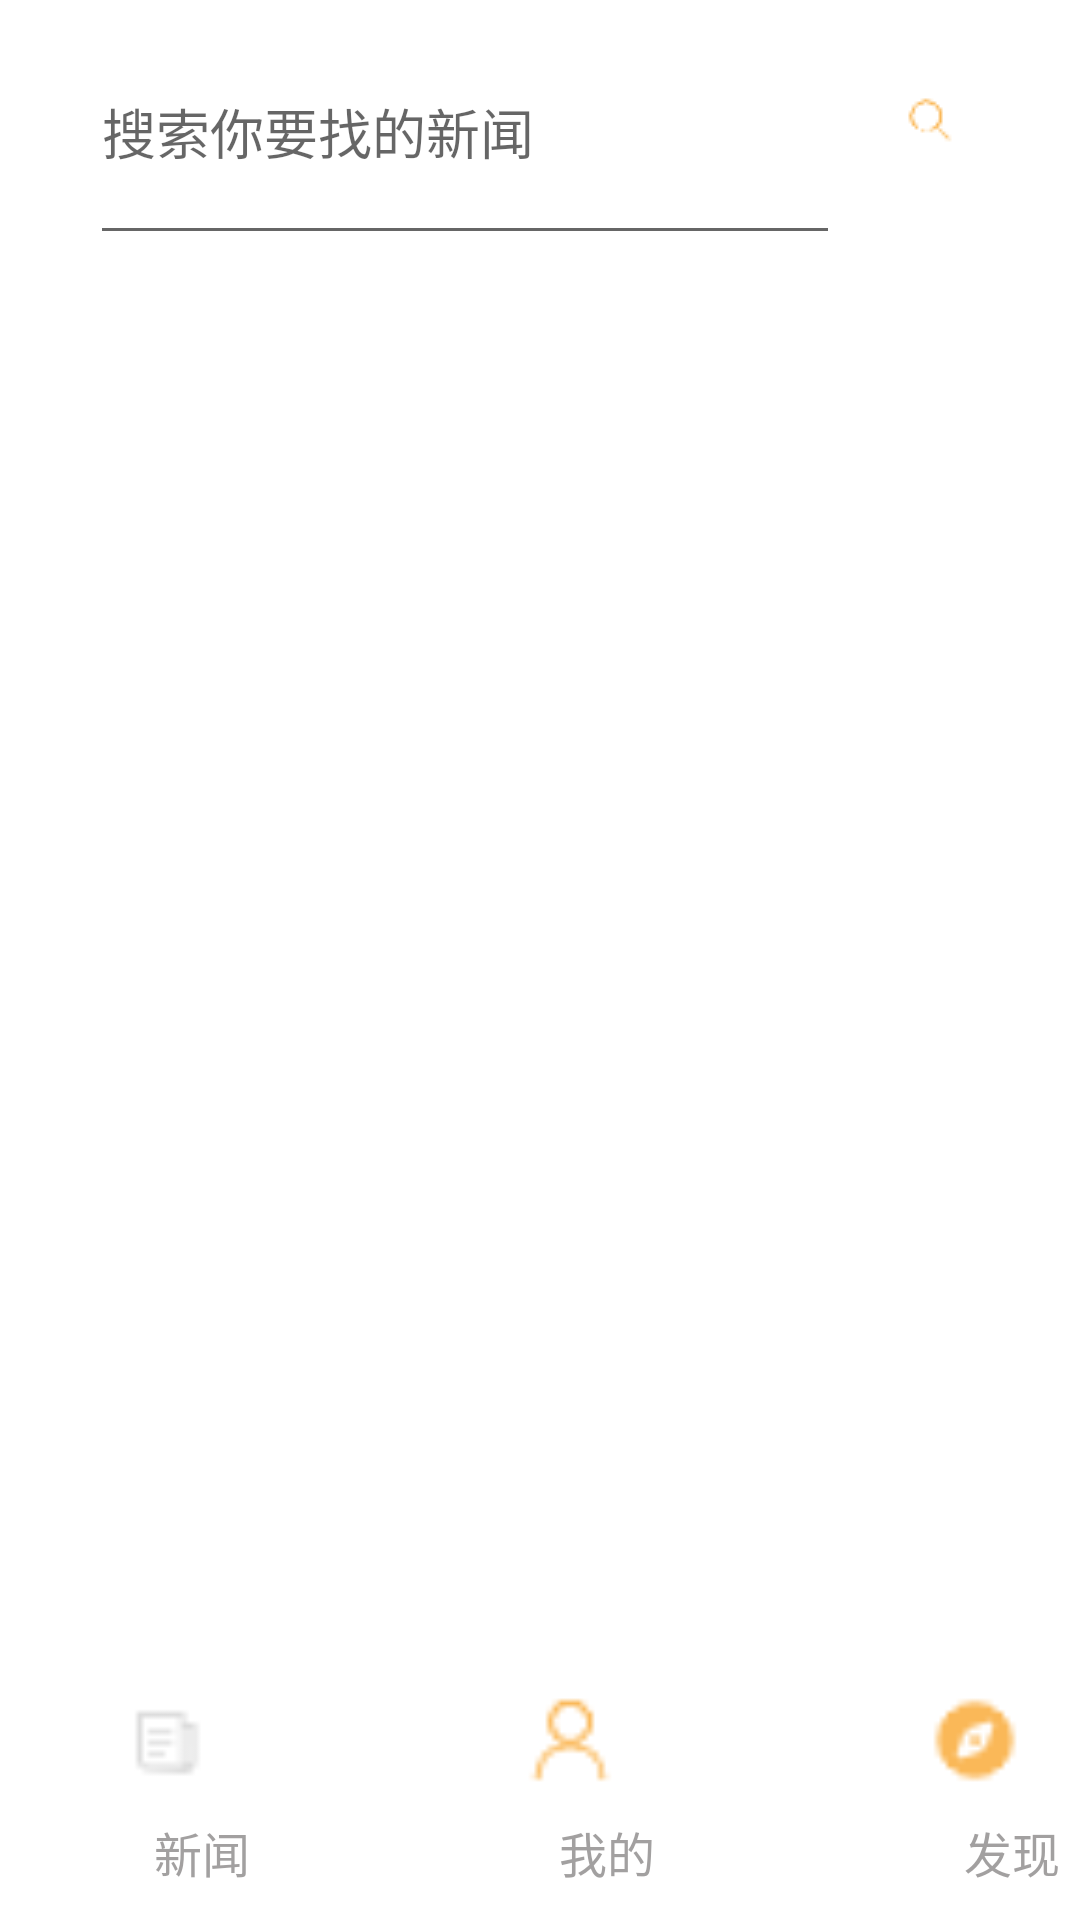

Android layout source for this screen:
<!-- AndroidManifest.xml: application theme Theme.AndroidNewsUI -->
<!-- res/layout/activity_news_category.xml -->
<?xml version="1.0" encoding="utf-8"?>
<LinearLayout xmlns:android="http://schemas.android.com/apk/res/android"
    xmlns:app="http://schemas.android.com/apk/res-auto"
    xmlns:tools="http://schemas.android.com/tools"
    android:layout_width="match_parent"
    android:layout_height="match_parent"
    tools:context=".activity.NewsCategoryActivity"
    android:orientation="vertical">

    <LinearLayout
        android:layout_width="match_parent"
        android:layout_height="85dp"
        android:orientation="horizontal">

        <EditText
            android:id="@+id/search_news_text"
            android:layout_width="250sp"
            android:layout_height="match_parent"
            android:layout_marginStart="30sp"
            android:layout_marginEnd="10dp"
            android:text=""
            android:hint="搜索你要找的新闻">

        </EditText>

        <ImageButton
            android:id="@+id/search_news_btn"
            android:layout_width="40dp"
            android:layout_height="60dp"
            android:layout_marginTop="10dp"
            android:background="#FFFFFF"
            android:src="@drawable/search" />


    </LinearLayout>
    <androidx.recyclerview.widget.RecyclerView
        android:id="@+id/navigation"
        android:layout_width="match_parent"
        android:layout_height="50dp" />

    <androidx.recyclerview.widget.RecyclerView
        android:id="@+id/recyclerview"
        android:layout_width="match_parent"
        android:layout_height="430dp" />

    <LinearLayout
        android:id="@+id/ly_tab_bar"
        android:layout_width="match_parent"
        android:layout_height="75dp"
        android:layout_alignParentBottom="true"
        android:background="@color/white"
        android:orientation="horizontal">

        <LinearLayout
            android:layout_width="135dp"
            android:layout_height="75dp"
            android:orientation="vertical">

            <ImageButton
                android:layout_marginLeft="30dp"
                android:layout_width="30dp"
                android:layout_height="30dp"
                android:layout_marginStart="40dp"
                android:background="@drawable/news" />

            <TextView
                android:id="@+id/txt_message"
                android:layout_width="match_parent"
                android:layout_height="29dp"
                android:layout_weight="1"
                android:backgroundTint="#FBFBFB"
                android:drawablePadding="0dp"
                android:gravity="center"
                android:padding="10dp"
                android:text="新闻"
                android:textColor="#B0787676"
                android:textSize="16sp" />
        </LinearLayout>

        <LinearLayout
            android:layout_width="135dp"
            android:layout_height="match_parent"
            android:orientation="vertical">

            <ImageButton
                android:layout_width="30dp"
                android:layout_height="30dp"
                android:layout_marginStart="40dp"
                android:background="@drawable/mine" />

            <TextView
                android:id="@+id/txt_better"
                android:layout_width="match_parent"
                android:layout_height="wrap_content"
                android:layout_weight="1"
                android:backgroundTint="#FBFBFB"
                android:drawablePadding="3dp"
                android:gravity="center"
                android:padding="10dp"
                android:text="我的"
                android:textColor="#B0787676"
                android:textSize="16sp" />
        </LinearLayout>

        <LinearLayout
            android:layout_width="135dp"
            android:layout_height="wrap_content"
            android:orientation="vertical">

            <ImageButton
                android:layout_width="30dp"
                android:layout_height="30dp"
                android:layout_marginStart="40dp"
                android:background="@drawable/find" />

            <TextView
                android:id="@+id/txt_setting"
                android:layout_width="match_parent"
                android:layout_height="52dp"
                android:layout_weight="1"
                android:backgroundTint="#FBFBFB"
                android:drawablePadding="3dp"
                android:gravity="center"
                android:padding="10dp"
                android:text="发现"
                android:textColor="#B0787676"
                android:textSize="16sp" />
        </LinearLayout>
    </LinearLayout>
    <View
        android:id="@+id/div_tab_bar"
        android:layout_width="match_parent"
        android:layout_height="2dp"
        android:layout_above="@id/ly_tab_bar"
        android:background="@color/white" />
    <FrameLayout
        android:id="@+id/ly_content"
        android:layout_width="match_parent"
        android:layout_height="189dp"
        android:layout_above="@id/div_tab_bar">

    </FrameLayout>




</LinearLayout>
<!-- resources referenced by this layout -->
<resources>
  <color name="white">#FFFFFFFF</color>
  <!-- drawable find: png bitmap (drawable, 374 bytes) -->
  <!-- drawable mine: png bitmap (drawable, 322 bytes) -->
  <!-- drawable news: png bitmap (drawable, 409 bytes) -->
  <!-- drawable search: png bitmap (drawable, 360 bytes) -->
  <style name="Theme.AndroidNewsUI" parent="Theme.MaterialComponents.DayNight.DarkActionBar">
          
          <item name="colorPrimary">@color/purple_500</item>
          <item name="colorPrimaryVariant">@color/purple_700</item>
          <item name="colorOnPrimary">@color/white</item>
          
          <item name="colorSecondary">@color/teal_200</item>
          <item name="colorSecondaryVariant">@color/teal_700</item>
          <item name="colorOnSecondary">@color/black</item>
          
          <item name="android:statusBarColor" tools:targetApi="l">?attr/colorPrimaryVariant</item>
          
      </style>
  <color name="purple_500">#FF6200EE</color>
  <color name="purple_700">#FF3700B3</color>
  <color name="teal_200">#FF03DAC5</color>
  <color name="teal_700">#FF018786</color>
  <color name="black">#FF000000</color>
</resources>
